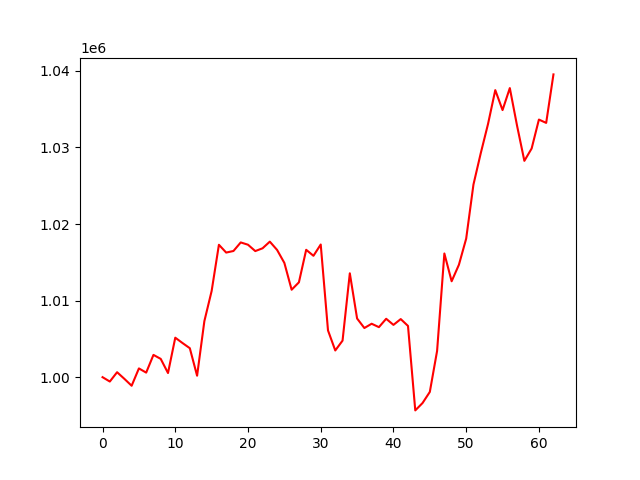

The table this chart was drawn from, first rows:
, 0
0, 1000000
1, 999431
2, 1000648
3, 999785
4, 998881
5, 1001145
6, 1000596
7, 1002911
8, 1002389
9, 1000541
10, 1005156
11, 1004455
12, 1003784
13, 1000190
14, 1007317
15, 1011254
16, 1017289
17, 1016272
18, 1016477
19, 1017596
20, 1017297
21, 1016466
22, 1016830
23, 1017698
24, 1016616
25, 1014920
26, 1011419
27, 1012386
28, 1016633
29, 1015851
30, 1017325
31, 1006106
32, 1003488
33, 1004772
34, 1013564
35, 1007663
36, 1006419
37, 1006978
38, 1006533
39, 1007626
40, 1006829
41, 1007587
42, 1006691
43, 995662
44, 996625
45, 998074
46, 1003426
47, 1016150
48, 1012526
49, 1014678
50, 1018093
51, 1025154
52, 1029232
53, 1033048
54, 1037484
55, 1034879
56, 1037751
57, 1032814
58, 1028250
59, 1029860
... 3 more rows
